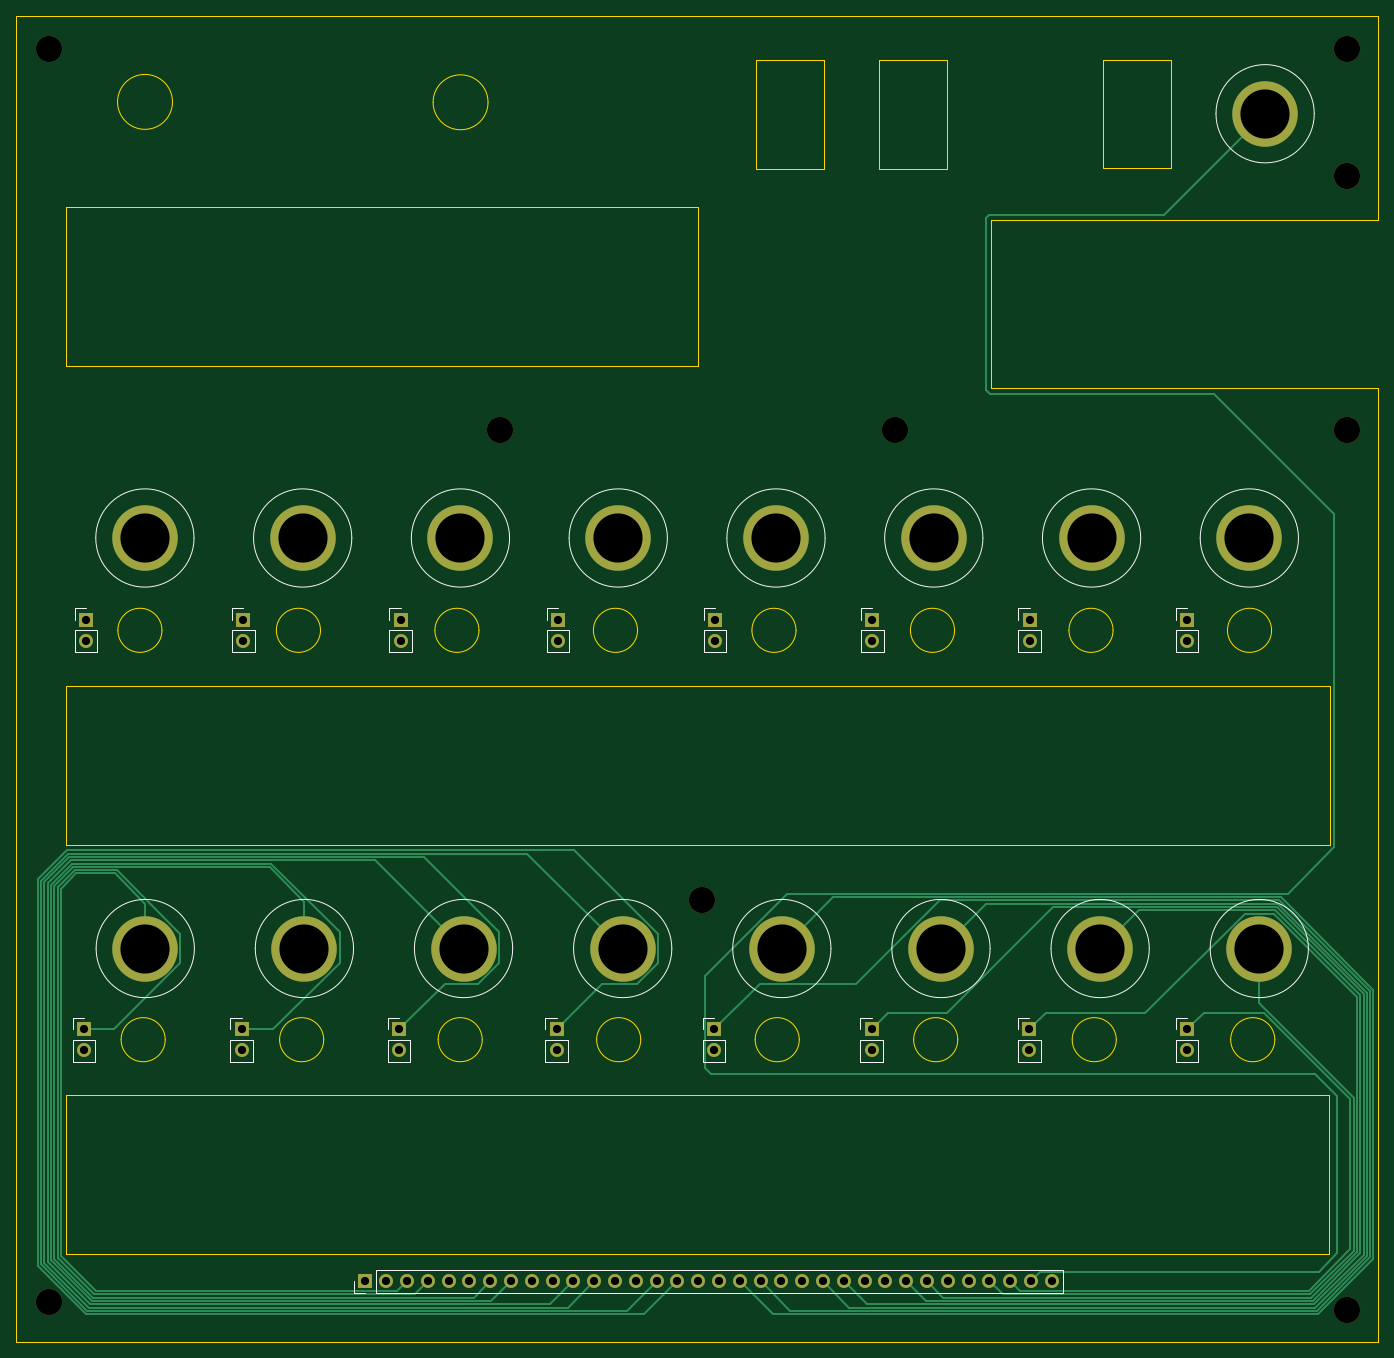
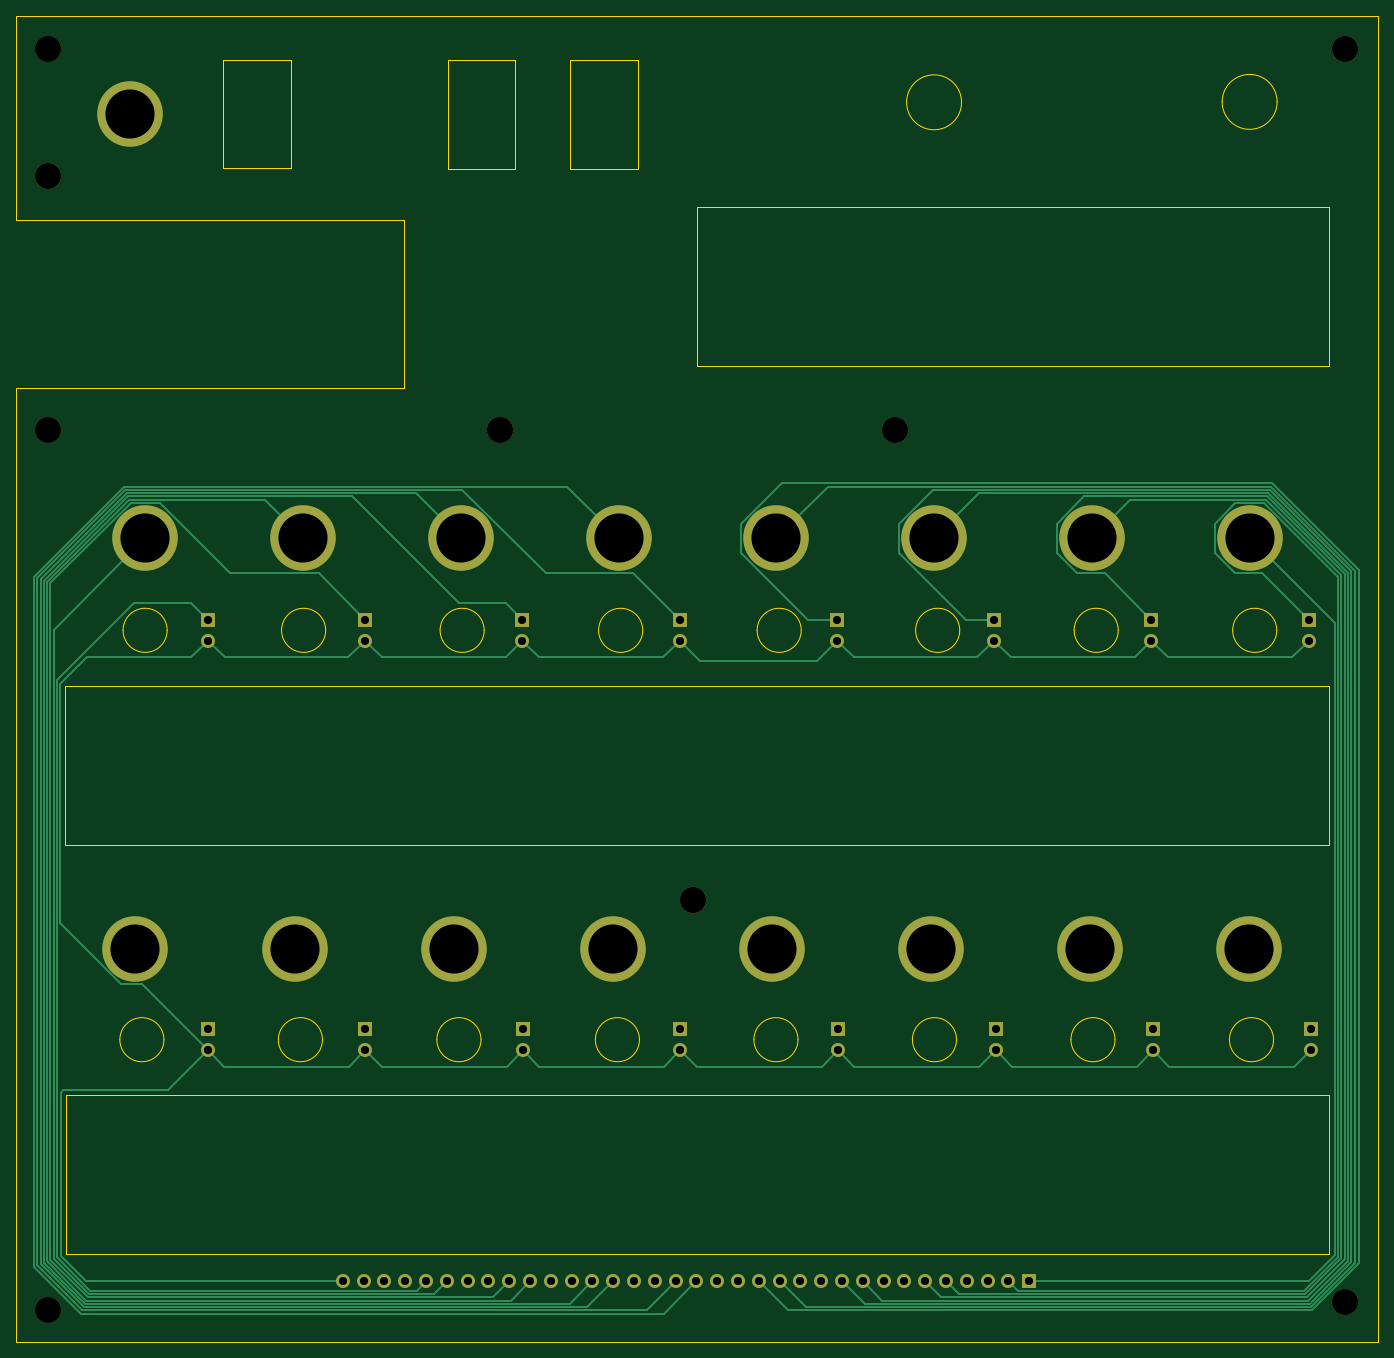
Circuit board: 11 layer files. Board 166.3 x 161.9 mm.
- bottom_copper: gate-sequencer-B_Cu.gbr (19755 bytes)
- bottom_mask: gate-sequencer-B_Mask.gbr (4042 bytes)
- paste: gate-sequencer-B_Paste.gbr (457 bytes)
- bottom_silk: gate-sequencer-B_Silkscreen.gbr (458 bytes)
- outline: gate-sequencer-Edge_Cuts.gbr (4238 bytes)
- top_copper: gate-sequencer-F_Cu.gbr (18106 bytes)
- top_mask: gate-sequencer-F_Mask.gbr (4042 bytes)
- paste: gate-sequencer-F_Paste.gbr (457 bytes)
- top_silk: gate-sequencer-F_Silkscreen.gbr (8798 bytes)
- drill: gate-sequencer-NPTH.drl (492 bytes)
- drill: gate-sequencer-PTH.drl (1823 bytes)

=== bottom_copper: gate-sequencer-B_Cu.gbr (19755 bytes, source omitted) ===
=== bottom_mask: gate-sequencer-B_Mask.gbr (4042 bytes, source omitted) ===
=== paste: gate-sequencer-B_Paste.gbr ===
%TF.GenerationSoftware,KiCad,Pcbnew,9.0.6*%
%TF.CreationDate,2026-05-22T00:00:34+10:00*%
%TF.ProjectId,gate-sequencer,67617465-2d73-4657-9175-656e6365722e,rev?*%
%TF.SameCoordinates,Original*%
%TF.FileFunction,Paste,Bot*%
%TF.FilePolarity,Positive*%
%FSLAX46Y46*%
G04 Gerber Fmt 4.6, Leading zero omitted, Abs format (unit mm)*
G04 Created by KiCad (PCBNEW 9.0.6) date 2026-05-22 00:00:34*
%MOMM*%
%LPD*%
G01*
G04 APERTURE LIST*
G04 APERTURE END LIST*
M02*

=== bottom_silk: gate-sequencer-B_Silkscreen.gbr ===
%TF.GenerationSoftware,KiCad,Pcbnew,9.0.6*%
%TF.CreationDate,2026-05-22T00:00:34+10:00*%
%TF.ProjectId,gate-sequencer,67617465-2d73-4657-9175-656e6365722e,rev?*%
%TF.SameCoordinates,Original*%
%TF.FileFunction,Legend,Bot*%
%TF.FilePolarity,Positive*%
%FSLAX46Y46*%
G04 Gerber Fmt 4.6, Leading zero omitted, Abs format (unit mm)*
G04 Created by KiCad (PCBNEW 9.0.6) date 2026-05-22 00:00:34*
%MOMM*%
%LPD*%
G01*
G04 APERTURE LIST*
G04 APERTURE END LIST*
M02*

=== outline: gate-sequencer-Edge_Cuts.gbr ===
%TF.GenerationSoftware,KiCad,Pcbnew,9.0.6*%
%TF.CreationDate,2026-05-22T00:00:34+10:00*%
%TF.ProjectId,gate-sequencer,67617465-2d73-4657-9175-656e6365722e,rev?*%
%TF.SameCoordinates,Original*%
%TF.FileFunction,Profile,NP*%
%FSLAX46Y46*%
G04 Gerber Fmt 4.6, Leading zero omitted, Abs format (unit mm)*
G04 Created by KiCad (PCBNEW 9.0.6) date 2026-05-22 00:00:34*
%MOMM*%
%LPD*%
G01*
G04 APERTURE LIST*
%TA.AperFunction,Profile*%
%ADD10C,0.050000*%
%TD*%
G04 APERTURE END LIST*
D10*
X72920406Y-264706598D02*
G75*
G02*
X67535242Y-264706598I-2692582J0D01*
G01*
X67535242Y-264706598D02*
G75*
G02*
X72920406Y-264706598I2692582J0D01*
G01*
X53957303Y-314697496D02*
G75*
G02*
X48572139Y-314697496I-2692582J0D01*
G01*
X48572139Y-314697496D02*
G75*
G02*
X53957303Y-314697496I2692582J0D01*
G01*
X131385874Y-314697496D02*
G75*
G02*
X126000710Y-314697496I-2692582J0D01*
G01*
X126000710Y-314697496D02*
G75*
G02*
X131385874Y-314697496I2692582J0D01*
G01*
X170100160Y-314697496D02*
G75*
G02*
X164714996Y-314697496I-2692582J0D01*
G01*
X164714996Y-314697496D02*
G75*
G02*
X170100160Y-314697496I2692582J0D01*
G01*
X150348977Y-264706598D02*
G75*
G02*
X144963813Y-264706598I-2692582J0D01*
G01*
X144963813Y-264706598D02*
G75*
G02*
X150348977Y-264706598I2692582J0D01*
G01*
X150743017Y-314697496D02*
G75*
G02*
X145357853Y-314697496I-2692582J0D01*
G01*
X145357853Y-314697496D02*
G75*
G02*
X150743017Y-314697496I2692582J0D01*
G01*
X73314446Y-314697496D02*
G75*
G02*
X67929282Y-314697496I-2692582J0D01*
G01*
X67929282Y-314697496D02*
G75*
G02*
X73314446Y-314697496I2692582J0D01*
G01*
X92277549Y-264706598D02*
G75*
G02*
X86892385Y-264706598I-2692582J0D01*
G01*
X86892385Y-264706598D02*
G75*
G02*
X92277549Y-264706598I2692582J0D01*
G01*
X22451912Y-321478397D02*
X176731550Y-321478397D01*
X176731550Y-340897794D01*
X22451912Y-340897794D01*
X22451912Y-321478397D01*
X34600160Y-314697496D02*
G75*
G02*
X29214996Y-314697496I-2692582J0D01*
G01*
X29214996Y-314697496D02*
G75*
G02*
X34600160Y-314697496I2692582J0D01*
G01*
X22471287Y-212968171D02*
X99641961Y-212968171D01*
X99641961Y-232387568D01*
X22471287Y-232387568D01*
X22471287Y-212968171D01*
X111634691Y-264706598D02*
G75*
G02*
X106249527Y-264706598I-2692582J0D01*
G01*
X106249527Y-264706598D02*
G75*
G02*
X111634691Y-264706598I2692582J0D01*
G01*
X182738610Y-214649337D02*
X135417490Y-214649337D01*
X135417490Y-235149337D01*
X182738610Y-235149337D01*
X182738610Y-351579752D01*
X16417490Y-351579752D01*
X16417490Y-189649337D01*
X182738610Y-189649337D01*
X182738610Y-214649337D01*
X149176173Y-195050041D02*
X157454463Y-195050041D01*
X157454463Y-208308126D01*
X149176173Y-208308126D01*
X149176173Y-195050041D01*
X106797440Y-195063089D02*
X115075730Y-195063089D01*
X115075730Y-208321174D01*
X106797440Y-208321174D01*
X106797440Y-195063089D01*
X92671589Y-314697496D02*
G75*
G02*
X87286425Y-314697496I-2692582J0D01*
G01*
X87286425Y-314697496D02*
G75*
G02*
X92671589Y-314697496I2692582J0D01*
G01*
X74024088Y-200227109D02*
G75*
G02*
X67315884Y-200227109I-3354102J0D01*
G01*
X67315884Y-200227109D02*
G75*
G02*
X74024088Y-200227109I3354102J0D01*
G01*
X121793938Y-195069431D02*
X130072228Y-195069431D01*
X130072228Y-208327516D01*
X121793938Y-208327516D01*
X121793938Y-195069431D01*
X169706120Y-264706598D02*
G75*
G02*
X164320956Y-264706598I-2692582J0D01*
G01*
X164320956Y-264706598D02*
G75*
G02*
X169706120Y-264706598I2692582J0D01*
G01*
X22500000Y-271540302D02*
X176779638Y-271540302D01*
X176779638Y-290959699D01*
X22500000Y-290959699D01*
X22500000Y-271540302D01*
X35489108Y-200175587D02*
G75*
G02*
X28780904Y-200175587I-3354102J0D01*
G01*
X28780904Y-200175587D02*
G75*
G02*
X35489108Y-200175587I3354102J0D01*
G01*
X130991834Y-264706598D02*
G75*
G02*
X125606670Y-264706598I-2692582J0D01*
G01*
X125606670Y-264706598D02*
G75*
G02*
X130991834Y-264706598I2692582J0D01*
G01*
X53563263Y-264706598D02*
G75*
G02*
X48178099Y-264706598I-2692582J0D01*
G01*
X48178099Y-264706598D02*
G75*
G02*
X53563263Y-264706598I2692582J0D01*
G01*
X34206120Y-264706598D02*
G75*
G02*
X28820956Y-264706598I-2692582J0D01*
G01*
X28820956Y-264706598D02*
G75*
G02*
X34206120Y-264706598I2692582J0D01*
G01*
X112028731Y-314697496D02*
G75*
G02*
X106643567Y-314697496I-2692582J0D01*
G01*
X106643567Y-314697496D02*
G75*
G02*
X112028731Y-314697496I2692582J0D01*
G01*
M02*

=== top_copper: gate-sequencer-F_Cu.gbr (18106 bytes, source omitted) ===
=== top_mask: gate-sequencer-F_Mask.gbr ===
%TF.GenerationSoftware,KiCad,Pcbnew,9.0.6*%
%TF.CreationDate,2026-05-22T00:00:34+10:00*%
%TF.ProjectId,gate-sequencer,67617465-2d73-4657-9175-656e6365722e,rev?*%
%TF.SameCoordinates,Original*%
%TF.FileFunction,Soldermask,Top*%
%TF.FilePolarity,Negative*%
%FSLAX46Y46*%
G04 Gerber Fmt 4.6, Leading zero omitted, Abs format (unit mm)*
G04 Created by KiCad (PCBNEW 9.0.6) date 2026-05-22 00:00:34*
%MOMM*%
%LPD*%
G01*
G04 APERTURE LIST*
%ADD10C,8.000000*%
%ADD11R,1.700000X1.700000*%
%ADD12C,1.700000*%
%ADD13C,3.200000*%
G04 APERTURE END LIST*
D10*
%TO.C,J22*%
X168917490Y-201649337D03*
%TD*%
%TO.C,J40*%
X32164802Y-303590140D03*
%TD*%
D11*
%TO.C,J24*%
X24937490Y-263420865D03*
D12*
X24937490Y-265960865D03*
%TD*%
D13*
%TO.C,REF\u002A\u002A*%
X178931848Y-209197497D03*
%TD*%
D11*
%TO.C,J52*%
X159354651Y-313450871D03*
D12*
X159354651Y-315990871D03*
%TD*%
D10*
%TO.C,J44*%
X71033373Y-303590140D03*
%TD*%
D11*
%TO.C,J32*%
X101747296Y-263420865D03*
D12*
X101747296Y-265960865D03*
%TD*%
D10*
%TO.C,J37*%
X147724242Y-253456469D03*
%TD*%
D11*
%TO.C,J41*%
X43925610Y-313450871D03*
D12*
X43925610Y-315990871D03*
%TD*%
D10*
%TO.C,J47*%
X109901945Y-303590140D03*
%TD*%
D11*
%TO.C,J27*%
X63342393Y-263420865D03*
D12*
X63342393Y-265960865D03*
%TD*%
D13*
%TO.C,REF\u002A\u002A*%
X178931848Y-193697497D03*
%TD*%
D10*
%TO.C,J34*%
X128457099Y-253456469D03*
%TD*%
D11*
%TO.C,J36*%
X140152199Y-263420865D03*
D12*
X140152199Y-265960865D03*
%TD*%
D13*
%TO.C,REF\u002A\u002A*%
X100161848Y-297697497D03*
%TD*%
D11*
%TO.C,J26*%
X44139942Y-263420865D03*
D12*
X44139942Y-265960865D03*
%TD*%
D11*
%TO.C,J46*%
X101640130Y-313450871D03*
D12*
X101640130Y-315990871D03*
%TD*%
D11*
%TO.C,J45*%
X82401957Y-313450871D03*
D12*
X82401957Y-315990871D03*
%TD*%
D11*
%TO.C,J50*%
X120878304Y-313450871D03*
D12*
X120878304Y-315990871D03*
%TD*%
D10*
%TO.C,J38*%
X166991385Y-253456469D03*
%TD*%
D13*
%TO.C,REF\u002A\u002A*%
X123660777Y-240197497D03*
%TD*%
D10*
%TO.C,J31*%
X109189956Y-253456469D03*
%TD*%
D13*
%TO.C,REF\u002A\u002A*%
X178931848Y-347697497D03*
%TD*%
D10*
%TO.C,J30*%
X89922814Y-253456469D03*
%TD*%
%TO.C,J49*%
X129336231Y-303590140D03*
%TD*%
%TO.C,J48*%
X90467659Y-303590140D03*
%TD*%
D13*
%TO.C,REF\u002A\u002A*%
X20431848Y-346697497D03*
%TD*%
D11*
%TO.C,J33*%
X120949748Y-263420865D03*
D12*
X120949748Y-265960865D03*
%TD*%
D11*
%TO.C,J35*%
X159354651Y-263420865D03*
D12*
X159354651Y-265960865D03*
%TD*%
D11*
%TO.C,J53*%
X140116477Y-313450871D03*
D12*
X140116477Y-315990871D03*
%TD*%
D13*
%TO.C,REF\u002A\u002A*%
X20431848Y-193697497D03*
%TD*%
%TO.C,REF\u002A\u002A*%
X75492920Y-240197497D03*
%TD*%
D11*
%TO.C,J43*%
X63163783Y-313450871D03*
D12*
X63163783Y-315990871D03*
%TD*%
D10*
%TO.C,J29*%
X70655671Y-253456469D03*
%TD*%
D11*
%TO.C,J39*%
X24687436Y-313450871D03*
D12*
X24687436Y-315990871D03*
%TD*%
D11*
%TO.C,J55*%
X59041848Y-344192497D03*
D12*
X61581848Y-344192497D03*
X64121848Y-344192497D03*
X66661848Y-344192497D03*
X69201848Y-344192497D03*
X71741848Y-344192497D03*
X74281848Y-344192497D03*
X76821848Y-344192497D03*
X79361848Y-344192497D03*
X81901848Y-344192497D03*
X84441848Y-344192497D03*
X86981848Y-344192497D03*
X89521848Y-344192497D03*
X92061848Y-344192497D03*
X94601848Y-344192497D03*
X97141848Y-344192497D03*
X99681848Y-344192497D03*
X102221848Y-344192497D03*
X104761848Y-344192497D03*
X107301848Y-344192497D03*
X109841848Y-344192497D03*
X112381848Y-344192497D03*
X114921848Y-344192497D03*
X117461848Y-344192497D03*
X120001848Y-344192497D03*
X122541848Y-344192497D03*
X125081848Y-344192497D03*
X127621848Y-344192497D03*
X130161848Y-344192497D03*
X132701848Y-344192497D03*
X135241848Y-344192497D03*
X137781848Y-344192497D03*
X140321848Y-344192497D03*
X142861848Y-344192497D03*
%TD*%
D10*
%TO.C,J54*%
X168204802Y-303590140D03*
%TD*%
D11*
%TO.C,J28*%
X82544845Y-263420865D03*
D12*
X82544845Y-265960865D03*
%TD*%
D13*
%TO.C,REF\u002A\u002A*%
X178931848Y-240197497D03*
%TD*%
D10*
%TO.C,J42*%
X51599088Y-303590140D03*
%TD*%
%TO.C,J23*%
X32121385Y-253456469D03*
%TD*%
%TO.C,J25*%
X51388528Y-253456469D03*
%TD*%
%TO.C,J51*%
X148770516Y-303590140D03*
%TD*%
M02*

=== paste: gate-sequencer-F_Paste.gbr ===
%TF.GenerationSoftware,KiCad,Pcbnew,9.0.6*%
%TF.CreationDate,2026-05-22T00:00:34+10:00*%
%TF.ProjectId,gate-sequencer,67617465-2d73-4657-9175-656e6365722e,rev?*%
%TF.SameCoordinates,Original*%
%TF.FileFunction,Paste,Top*%
%TF.FilePolarity,Positive*%
%FSLAX46Y46*%
G04 Gerber Fmt 4.6, Leading zero omitted, Abs format (unit mm)*
G04 Created by KiCad (PCBNEW 9.0.6) date 2026-05-22 00:00:34*
%MOMM*%
%LPD*%
G01*
G04 APERTURE LIST*
G04 APERTURE END LIST*
M02*

=== top_silk: gate-sequencer-F_Silkscreen.gbr (8798 bytes, source omitted) ===
=== drill: gate-sequencer-NPTH.drl ===
M48
; DRILL file {KiCad 9.0.6} date 2026-05-22T00:00:36+1000
; FORMAT={-:-/ absolute / metric / decimal}
; #@! TF.CreationDate,2026-05-22T00:00:36+10:00
; #@! TF.GenerationSoftware,Kicad,Pcbnew,9.0.6
; #@! TF.FileFunction,NonPlated,1,2,NPTH
FMAT,2
METRIC
; #@! TA.AperFunction,NonPlated,NPTH,ComponentDrill
T1C3.200
%
G90
G05
T1
X20.432Y-193.697
X20.432Y-346.697
X75.493Y-240.197
X100.162Y-297.697
X123.661Y-240.197
X178.932Y-193.697
X178.932Y-209.197
X178.932Y-240.197
X178.932Y-347.697
M30

=== drill: gate-sequencer-PTH.drl ===
M48
; DRILL file {KiCad 9.0.6} date 2026-05-22T00:00:36+1000
; FORMAT={-:-/ absolute / metric / decimal}
; #@! TF.CreationDate,2026-05-22T00:00:36+10:00
; #@! TF.GenerationSoftware,Kicad,Pcbnew,9.0.6
; #@! TF.FileFunction,Plated,1,2,PTH
FMAT,2
METRIC
; #@! TA.AperFunction,Plated,PTH,ComponentDrill
T1C1.000
; #@! TA.AperFunction,Plated,PTH,ComponentDrill
T2C6.000
%
G90
G05
T1
X24.687Y-313.451
X24.687Y-315.991
X24.937Y-263.421
X24.937Y-265.961
X43.926Y-313.451
X43.926Y-315.991
X44.14Y-263.421
X44.14Y-265.961
X59.042Y-344.192
X61.582Y-344.192
X63.164Y-313.451
X63.164Y-315.991
X63.342Y-263.421
X63.342Y-265.961
X64.122Y-344.192
X66.662Y-344.192
X69.202Y-344.192
X71.742Y-344.192
X74.282Y-344.192
X76.822Y-344.192
X79.362Y-344.192
X81.902Y-344.192
X82.402Y-313.451
X82.402Y-315.991
X82.545Y-263.421
X82.545Y-265.961
X84.442Y-344.192
X86.982Y-344.192
X89.522Y-344.192
X92.062Y-344.192
X94.602Y-344.192
X97.142Y-344.192
X99.682Y-344.192
X101.64Y-313.451
X101.64Y-315.991
X101.747Y-263.421
X101.747Y-265.961
X102.222Y-344.192
X104.762Y-344.192
X107.302Y-344.192
X109.842Y-344.192
X112.382Y-344.192
X114.922Y-344.192
X117.462Y-344.192
X120.002Y-344.192
X120.878Y-313.451
X120.878Y-315.991
X120.95Y-263.421
X120.95Y-265.961
X122.542Y-344.192
X125.082Y-344.192
X127.622Y-344.192
X130.162Y-344.192
X132.702Y-344.192
X135.242Y-344.192
X137.782Y-344.192
X140.116Y-313.451
X140.116Y-315.991
X140.152Y-263.421
X140.152Y-265.961
X140.322Y-344.192
X142.862Y-344.192
X159.355Y-263.421
X159.355Y-265.961
X159.355Y-313.451
X159.355Y-315.991
T2
X32.121Y-253.456
X32.165Y-303.59
X51.389Y-253.456
X51.599Y-303.59
X70.656Y-253.456
X71.033Y-303.59
X89.923Y-253.456
X90.468Y-303.59
X109.19Y-253.456
X109.902Y-303.59
X128.457Y-253.456
X129.336Y-303.59
X147.724Y-253.456
X148.771Y-303.59
X166.991Y-253.456
X168.205Y-303.59
X168.917Y-201.649
M30
